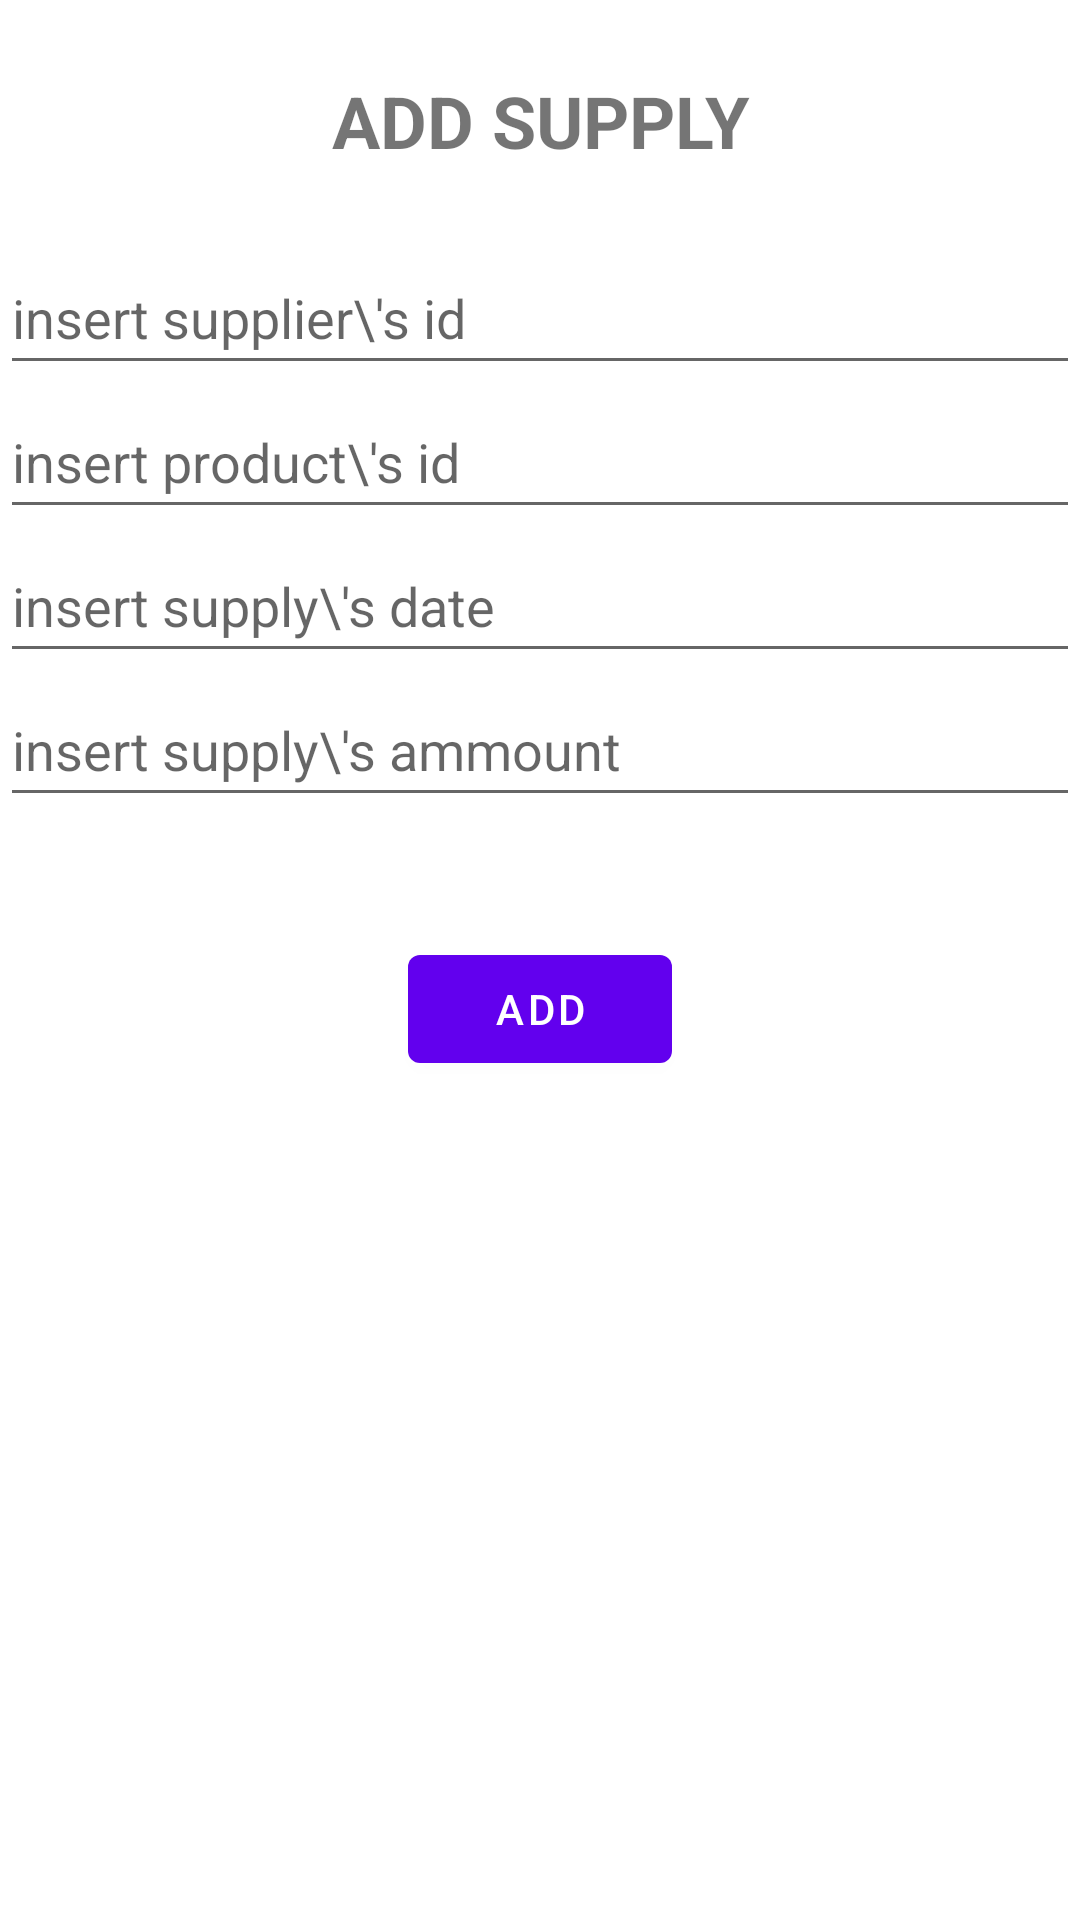

Android layout source for this screen:
<!-- AndroidManifest.xml: fallback theme Theme.MaterialComponents.DayNight.NoActionBar -->
<!-- res/layout/fragment_add_supply.xml -->
<?xml version="1.0" encoding="utf-8"?>
<LinearLayout
    xmlns:android="http://schemas.android.com/apk/res/android"
    xmlns:tools="http://schemas.android.com/tools"
    android:layout_width="match_parent"
    android:layout_height="match_parent"
    android:orientation="vertical"
    tools:context=".addSupplyFragment">

    <TextView
        android:id="@+id/textViewAddSup"
        android:layout_width="match_parent"
        android:layout_height="wrap_content"
        android:text="ADD SUPPLY"
        android:layout_gravity="center_horizontal"
        android:textAlignment="center"
        android:textStyle="bold"
        android:textSize="24dp"
        android:layout_margin="24dp"/>

    <EditText
        android:id="@+id/editTextAddSupCID"
        android:layout_width="match_parent"
        android:layout_height="wrap_content"
        android:ems="10"
        android:hint="insert supplier\'s id"
        android:inputType="textPersonName"
        android:minHeight="48dp" />

    <EditText
        android:id="@+id/editTextAddSupPID"
        android:layout_width="match_parent"
        android:layout_height="wrap_content"
        android:ems="10"
        android:hint="insert product\'s id"
        android:inputType="textPersonName"
        android:minHeight="48dp" />

    <EditText
        android:id="@+id/editTextAddSupDate"
        android:layout_width="match_parent"
        android:layout_height="wrap_content"
        android:ems="10"
        android:hint="insert supply\'s date"
        android:inputType="textPersonName"
        android:minHeight="48dp" />

    <EditText
        android:id="@+id/editTextAddSupAmmount"
        android:layout_width="match_parent"
        android:layout_height="wrap_content"
        android:ems="10"
        android:hint="insert supply\'s ammount"
        android:inputType="textPersonName"
        android:minHeight="48dp" />


    <Button
        android:id="@+id/btnAddSup"
        android:layout_width="wrap_content"
        android:layout_height="wrap_content"
        android:layout_marginTop="40dp"
        android:text="ADD"
        android:layout_gravity="center_horizontal"/>
</LinearLayout>
<!-- resources referenced by this layout -->
<resources>

</resources>
